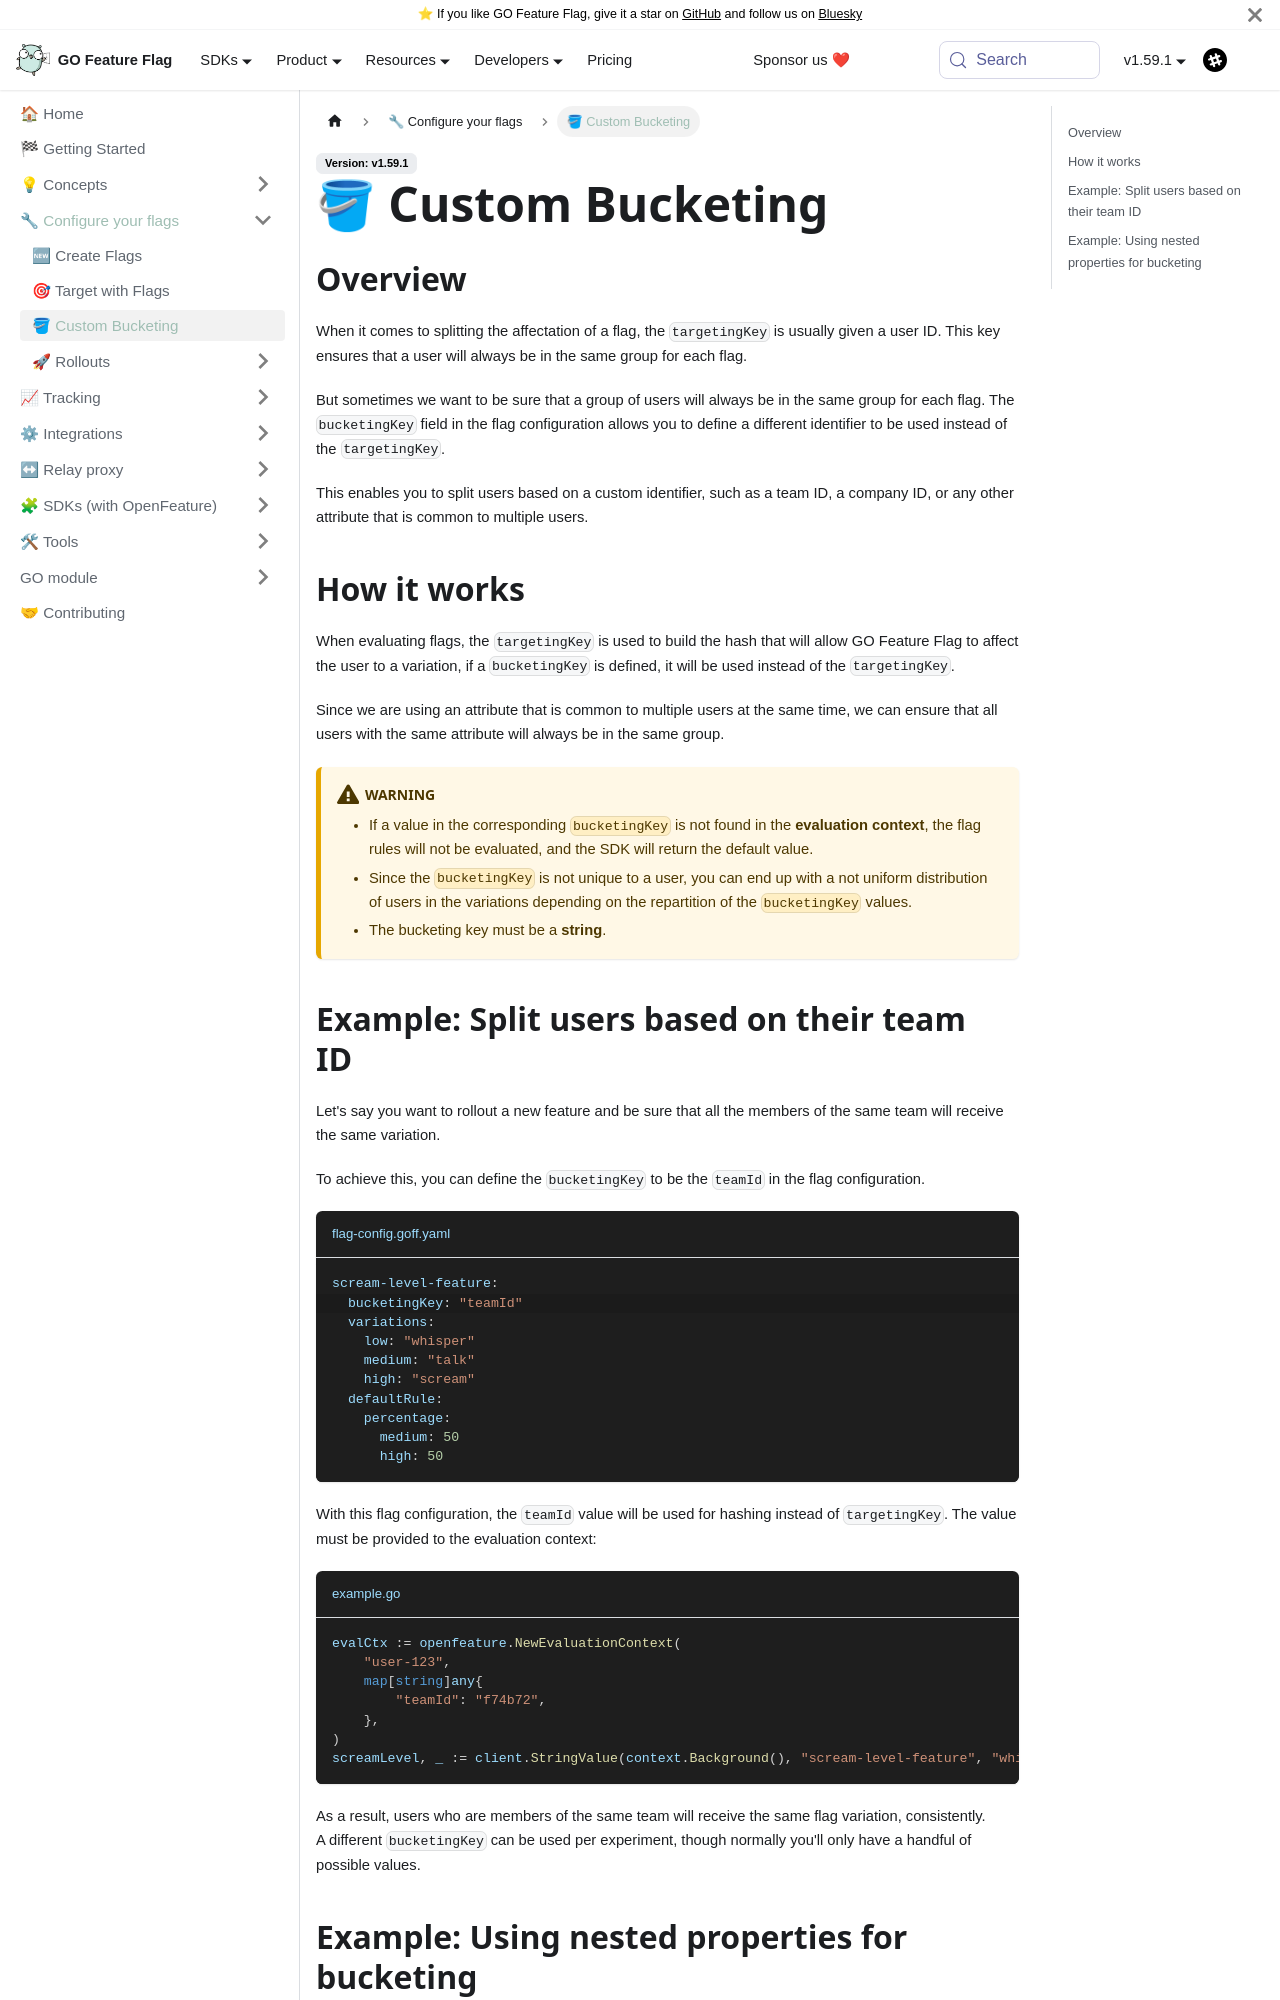

repository: thomaspoignant/go-feature-flag · page: docs/configure_flag/custom-bucketing.html · generator: docusaurus

---
sidebar_position: 30
description: How to bucket users based on a custom identifier
---

# 🪣 Custom Bucketing

## Overview
When it comes to splitting the affectation of a flag, the `targetingKey` is usually given a user ID. This key ensures that a user will always be in the same group for each flag.

But sometimes we want to be sure that a group of users will always be in the same group for each flag.
The `bucketingKey` field in the flag configuration allows you to define a different identifier to be used instead of the `targetingKey`.

This enables you to split users based on a custom identifier, such as a team ID, a company ID, or any other attribute that is common to multiple users.

## How it works

When evaluating flags, the `targetingKey` is used to build the hash that will allow GO Feature Flag to affect the user to a variation, if a `bucketingKey` is defined, it will be used instead of the `targetingKey`.

```mermaid
stateDiagram-v2
    direction LR
    Evaluation&nbsp;Context --> Build&nbsp;Hash<br/><sub>(bucketing&nbsp;key&nbsp;+&nbsp;flag&nbsp;name)</sub>
    Build&nbsp;Hash<br/><sub>(bucketing&nbsp;key&nbsp;+&nbsp;flag&nbsp;name)</sub> --> Affect&nbsp;bucket
    Affect&nbsp;bucket --> variation&nbsp;1: 10%
    Affect&nbsp;bucket --> variation&nbsp;2: 40%
    Affect&nbsp;bucket --> variation&nbsp;3: 50%
```

Since we are using an attribute that is common to multiple users at the same time, we can ensure that all users with the same attribute will always be in the same group.
 

:::warning
- If a value in the corresponding `bucketingKey` is not found in the **evaluation context**, the flag rules will not be evaluated, and the SDK will return the default value.
- Since the `bucketingKey` is not unique to a user, you can end up with a not uniform distribution of users in the variations depending on the repartition of the `bucketingKey` values.
- The bucketing key must be a **string**.
:::
